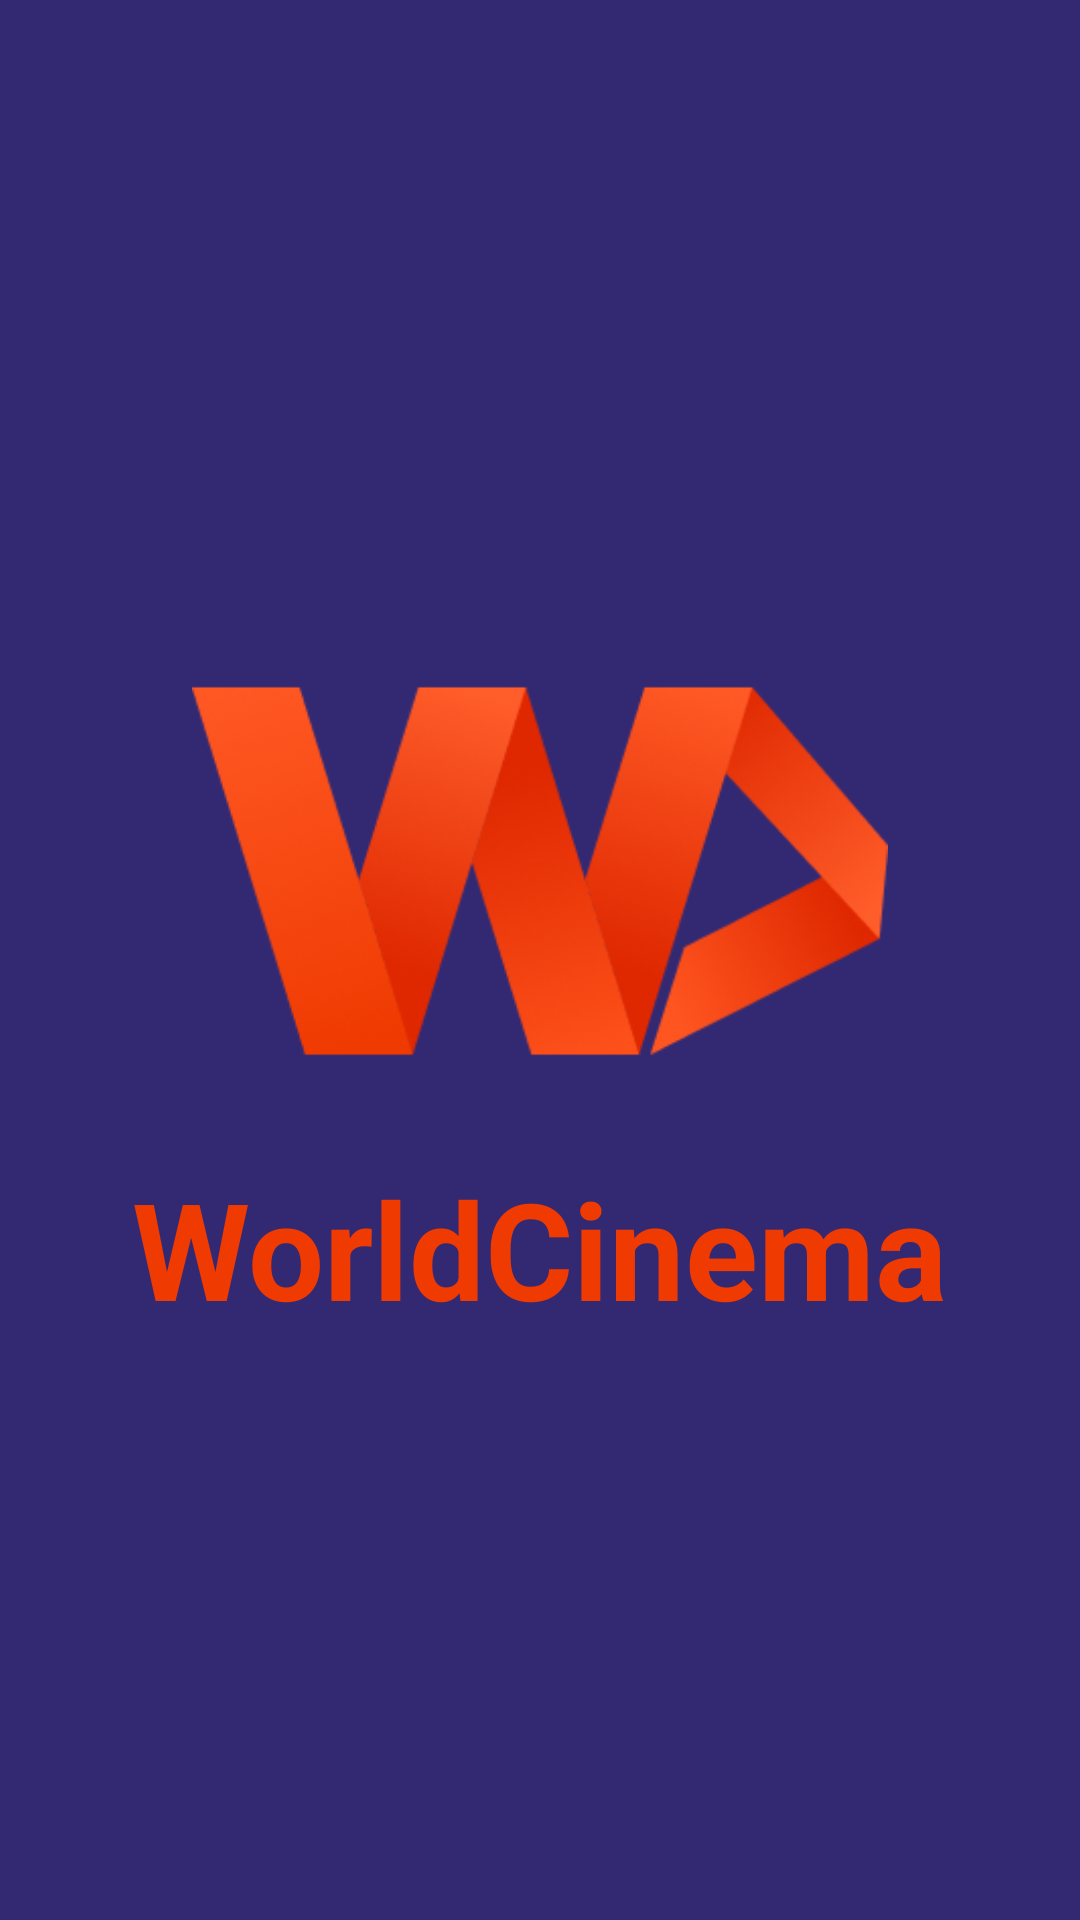

This screen was rendered from an Android layout file. Write that file and the resources it references.
<!-- AndroidManifest.xml: application theme Theme.Ws_mobile_whatch -->
<!-- res/layout/activity_launch1.xml -->
<?xml version="1.0" encoding="utf-8"?>
<androidx.constraintlayout.widget.ConstraintLayout xmlns:android="http://schemas.android.com/apk/res/android"
    xmlns:app="http://schemas.android.com/apk/res-auto"
    xmlns:tools="http://schemas.android.com/tools"
    android:layout_width="match_parent"
    android:layout_height="match_parent"
    tools:context=".Launch1">
    <LinearLayout
        android:id="@+id/Linear"
        android:onClick="gt1"
        android:layout_width="match_parent"
        android:layout_height="match_parent"
        android:orientation="vertical"
        android:gravity="center"
        android:background="@color/fiol">
        <ImageView
            android:layout_width="wrap_content"
            android:layout_height="wrap_content"
            android:gravity="center"
            android:layout_marginLeft="64dp"
            android:layout_marginRight="64dp"
            android:src="@drawable/logo1"
           />
        <TextView

            android:gravity="center"
            android:layout_width="wrap_content"
            android:layout_height="wrap_content"
            android:textSize="45dp"
            android:textStyle="bold"
            android:text="WorldCinema"
            android:textColor="@color/orange"
            />

    </LinearLayout>

</androidx.constraintlayout.widget.ConstraintLayout>
<!-- resources referenced by this layout -->
<resources>
  <color name="fiol">#332973</color>
  <color name="orange">#EF3A01</color>
  <!-- drawable logo1: png bitmap (drawable, 46409 bytes) -->
  <style name="Theme.Ws_mobile_whatch" parent="Theme.MaterialComponents.DayNight.NoActionBar">
          
          <item name="colorPrimary">@color/purple_500</item>
          <item name="colorPrimaryVariant">@color/fiol</item>
          <item name="colorOnPrimary">@color/white</item>
          
          <item name="colorSecondary">@color/teal_200</item>
          <item name="colorSecondaryVariant">@color/teal_700</item>
          <item name="colorOnSecondary">@color/black</item>
          
          <item name="android:statusBarColor" tools:targetApi="l">?attr/colorPrimaryVariant</item>
          
      </style>
  <color name="purple_500">#FF6200EE</color>
  <color name="white">#FFFFFFFF</color>
  <color name="teal_200">#FF03DAC5</color>
  <color name="teal_700">#FF018786</color>
  <color name="black">#FF000000</color>
</resources>
